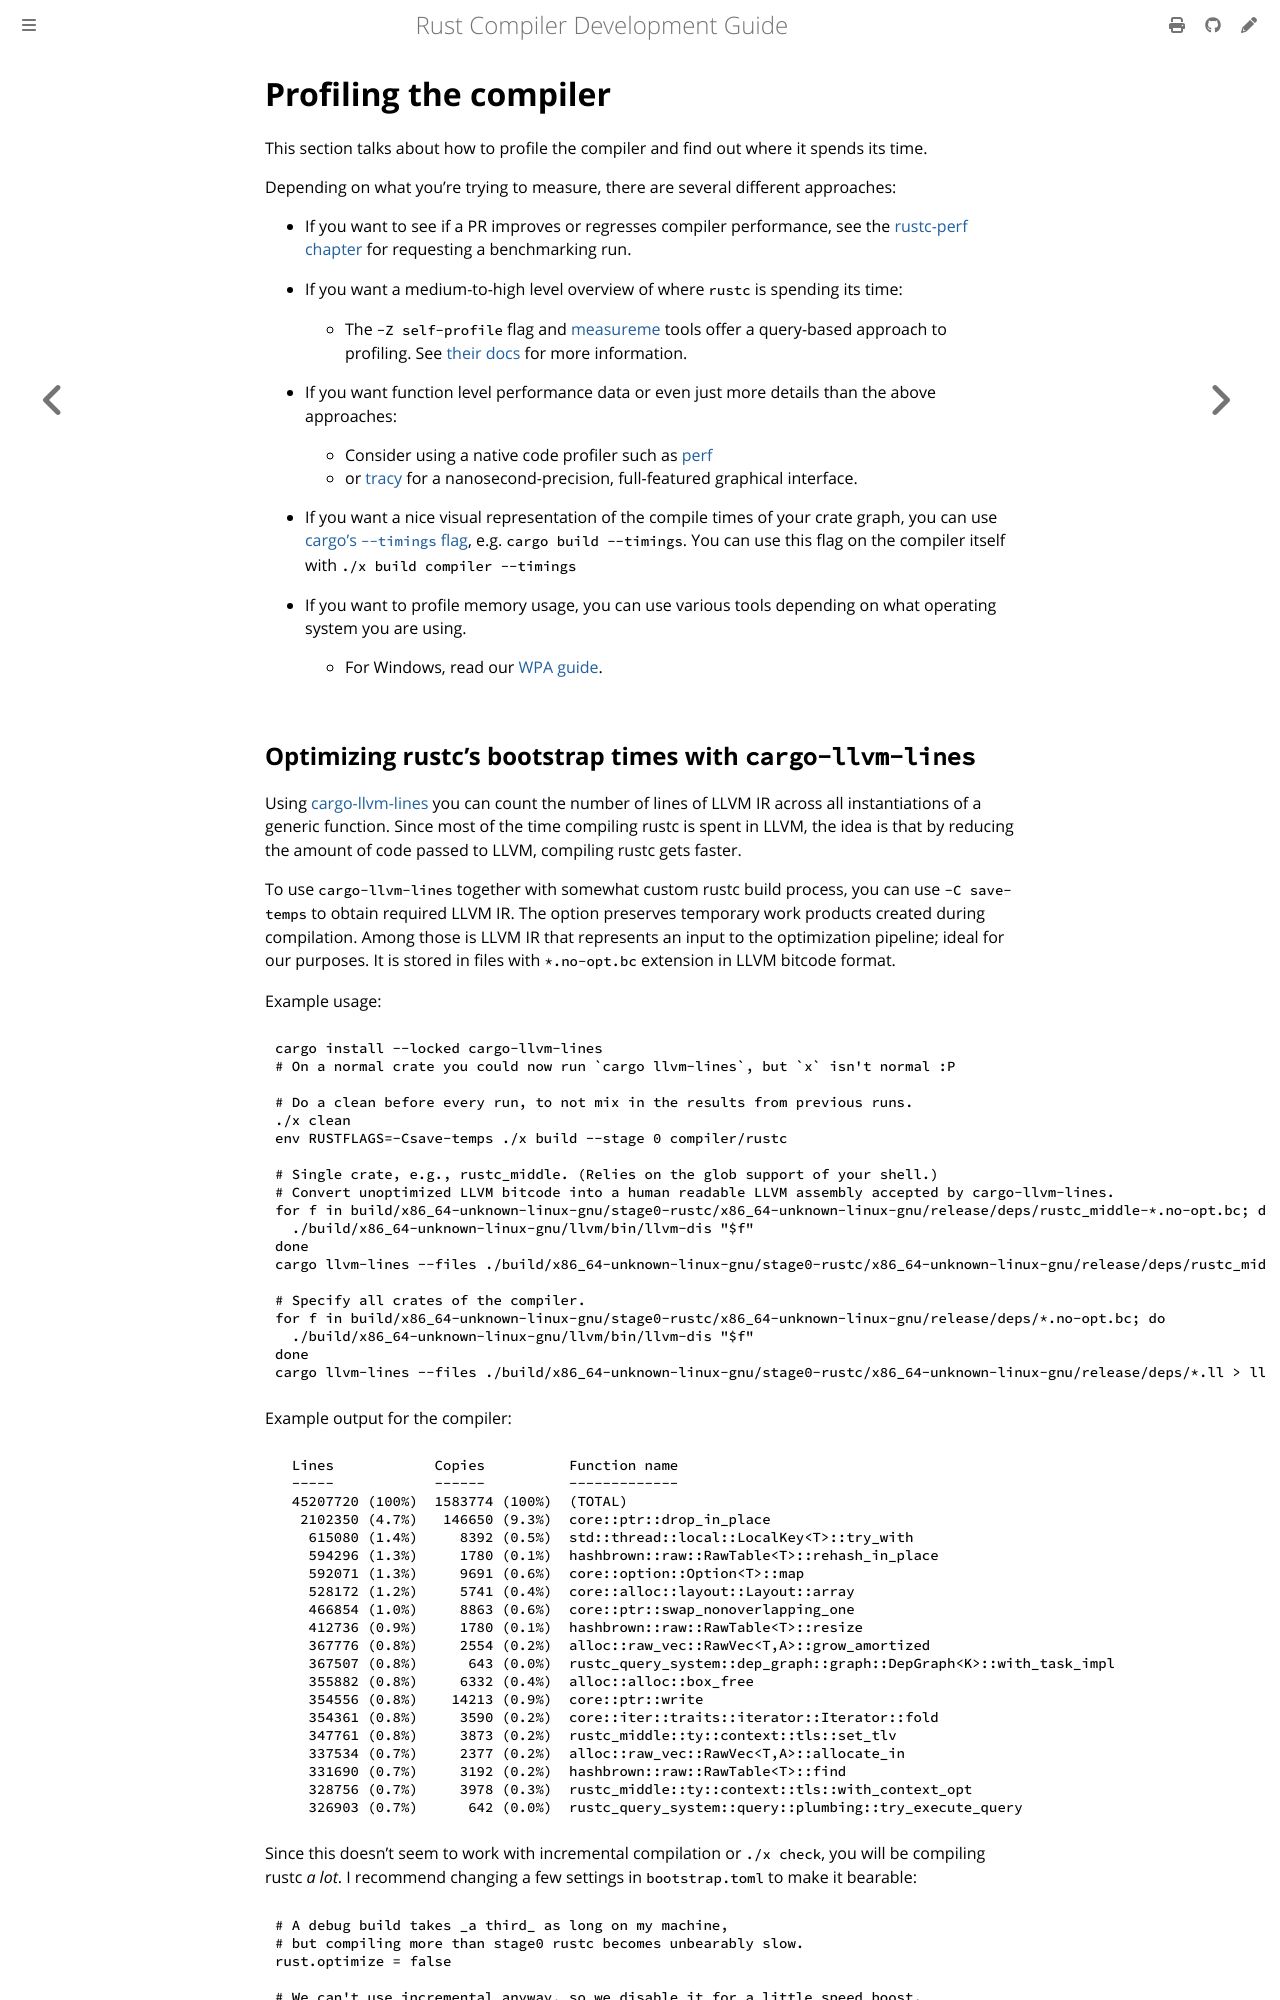

repository: rust-lang/rustc-dev-guide · page: profiling.html · generator: mdbook

# Profiling the compiler

This section talks about how to profile the compiler and find out where it spends its time.

Depending on what you're trying to measure, there are several different approaches:

- If you want to see if a PR improves or regresses compiler performance,
  see the [rustc-perf chapter](tests/perf.md) for requesting a benchmarking run.

- If you want a medium-to-high level overview of where `rustc` is spending its time:
  - The `-Z self-profile` flag and [measureme](https://github.com/rust-lang/measureme) tools offer a query-based approach to profiling.
    See [their docs](https://github.com/rust-lang/measureme/blob/master/summarize/README.md) for more information.

- If you want function level performance data or even just more details than the above approaches:
  - Consider using a native code profiler such as [perf](profiling/with-perf.md)
  - or [tracy](https://github.com/nagisa/rust_tracy_client) for a nanosecond-precision,
    full-featured graphical interface.

- If you want a nice visual representation of the compile times of your crate graph,
  you can use [cargo's `--timings` flag](https://doc.rust-lang.org/nightly/cargo/reference/timings.html),
  e.g. `cargo build --timings`.
  You can use this flag on the compiler itself with `./x build compiler --timings`

- If you want to profile memory usage, you can use various tools depending on what operating system
  you are using.
  - For Windows, read our [WPA guide](profiling/wpa-profiling.md).
